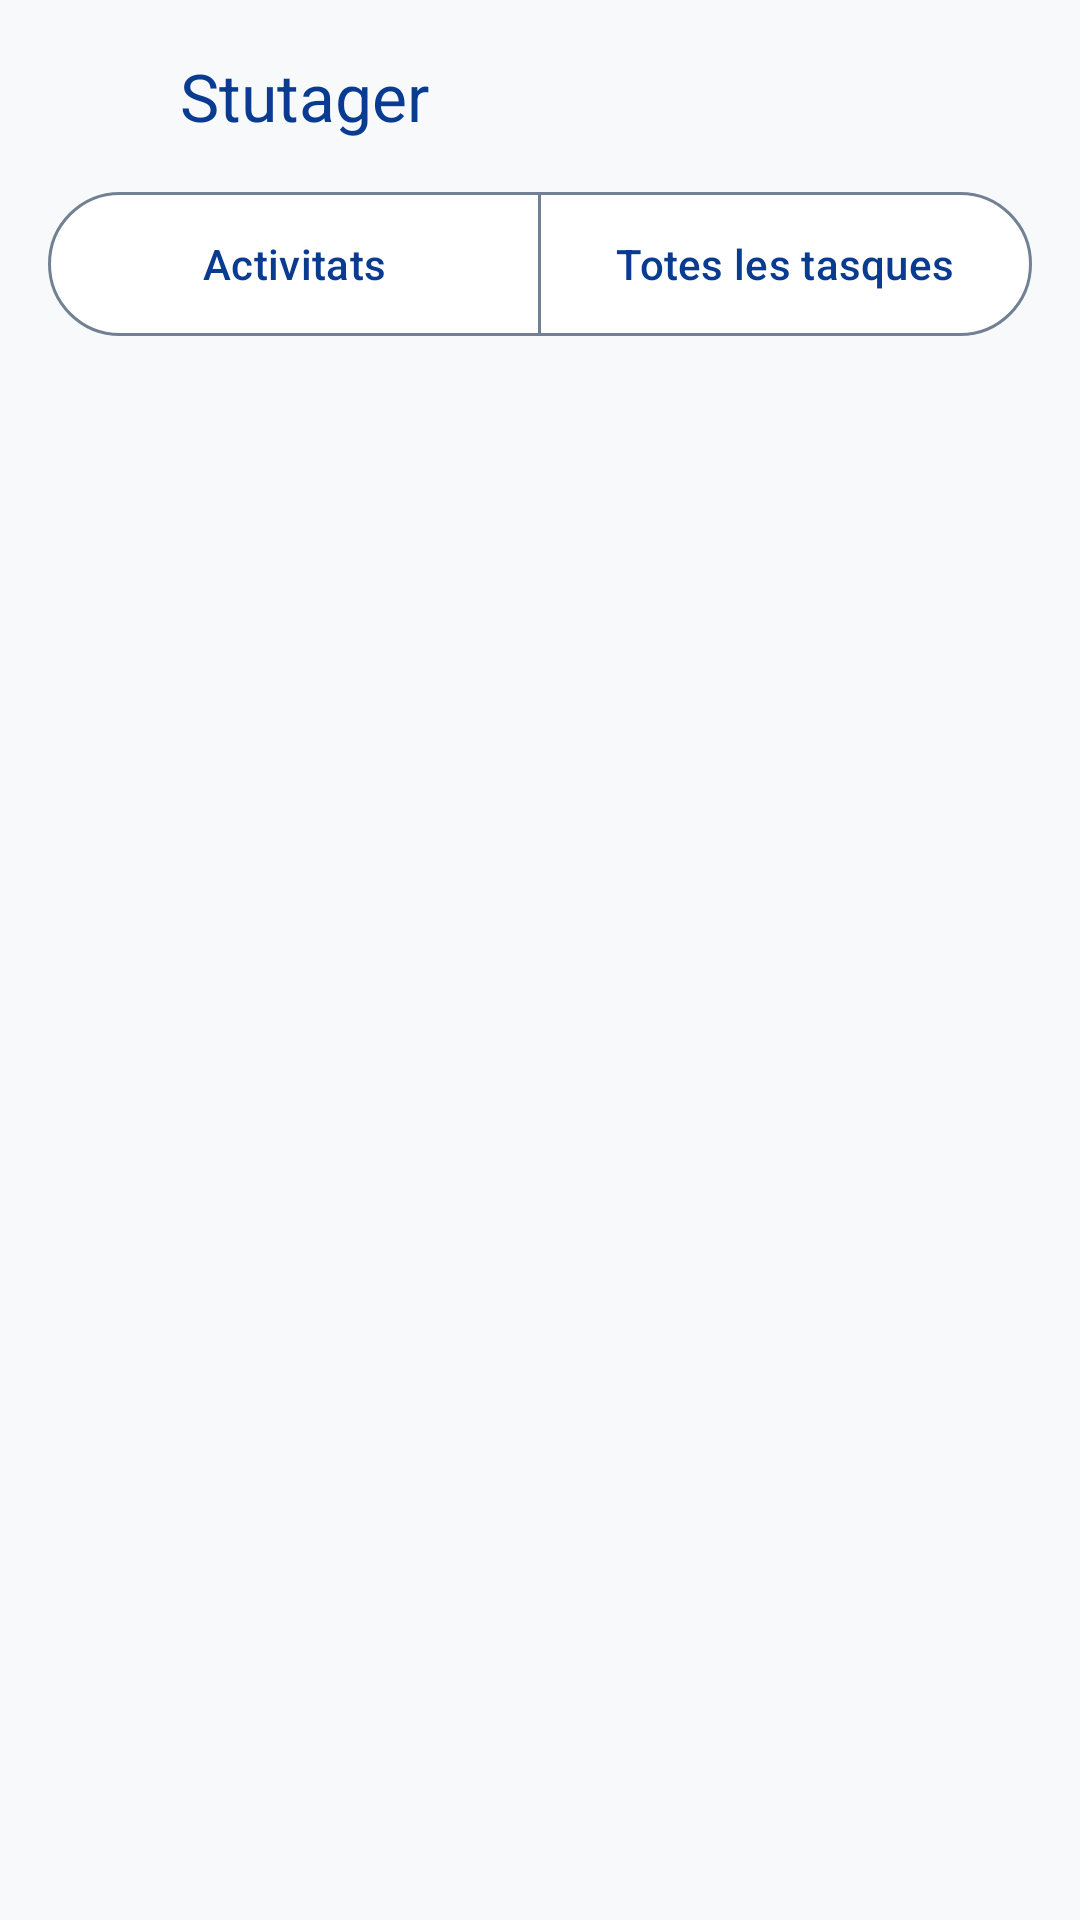

Reconstruct the res/layout file that produces this screen, plus the resources it refers to.
<!-- AndroidManifest.xml: application theme Theme.Stutager -->
<!-- res/layout/activity_main.xml -->
<LinearLayout xmlns:android="http://schemas.android.com/apk/res/android"
    xmlns:app="http://schemas.android.com/apk/res-auto"
    android:layout_width="match_parent"
    android:layout_height="match_parent"
    android:orientation="vertical">

    <com.google.android.material.appbar.MaterialToolbar
        android:id="@+id/mainToolbar"
        android:layout_width="match_parent"
        android:layout_height="wrap_content"
        android:minHeight="?attr/actionBarSize"
        app:navigationIcon="@drawable/ic_back"
        app:navigationIconTint="?attr/colorOnSurface"
        app:navigationContentDescription="@string/back_desc"
        app:title="@string/app_name"
        app:titleTextColor="?attr/colorSecondary" />

    <com.google.android.material.button.MaterialButtonToggleGroup
        android:id="@+id/primaryTabs"
        android:layout_width="match_parent"
        android:layout_height="wrap_content"
        android:layout_marginHorizontal="16dp"
        android:layout_marginBottom="8dp"
        app:selectionRequired="true"
        app:singleSelection="true">

        <com.google.android.material.button.MaterialButton
            android:id="@+id/btnSummary"
            style="?attr/materialButtonOutlinedStyle"
            android:layout_width="0dp"
            android:layout_height="wrap_content"
            android:layout_weight="1"
            android:minHeight="48dp"
            android:insetTop="0dp"
            android:insetBottom="0dp"
            android:text="@string/nav_activities"
            android:textColor="@color/toggle_foreground"
            app:backgroundTint="@color/toggle_background" />

        <com.google.android.material.button.MaterialButton
            android:id="@+id/btnAllTasks"
            style="?attr/materialButtonOutlinedStyle"
            android:layout_width="0dp"
            android:layout_height="wrap_content"
            android:layout_weight="1"
            android:minHeight="48dp"
            android:insetTop="0dp"
            android:insetBottom="0dp"
            android:text="@string/nav_all_tasks"
            android:textColor="@color/toggle_foreground"
            app:backgroundTint="@color/toggle_background" />
    </com.google.android.material.button.MaterialButtonToggleGroup>

    <androidx.fragment.app.FragmentContainerView
        android:id="@+id/fragmentContainer"
        android:layout_width="match_parent"
        android:layout_height="0dp"
        android:layout_weight="1" />
</LinearLayout>
<!-- resources referenced by this layout -->
<resources>
  <!-- drawable ic_back (drawable) -->
  <vector xmlns:android="http://schemas.android.com/apk/res/android"
      android:width="24dp"
      android:height="24dp"
      android:viewportWidth="24"
      android:viewportHeight="24">
      <path
          android:fillColor="@color/text_dark"
          android:pathData="M20,11H7.83l5.59,-5.59L12,4l-8,8 8,8 1.41,-1.41L7.83,13H20v-2z"/>
  </vector>
  <string name="app_name">Stutager</string>
  <string name="back_desc">Torna enrere</string>
  <string name="nav_activities">Activitats</string>
  <string name="nav_all_tasks">Totes les tasques</string>
  <color name="color_primary">#0064CF</color>
  <color name="color_on_primary">#FFFFFF</color>
  <color name="color_primary_container">#D8E7FF</color>
  <color name="color_on_primary_container">#002F65</color>
  <color name="color_secondary">#093B91</color>
  <color name="color_on_secondary">#FFFFFF</color>
  <color name="color_secondary_container">#E0EDFF</color>
  <color name="color_on_secondary_container">#003C96</color>
  <color name="color_tertiary">#0F766E</color>
  <color name="color_on_tertiary">#FFFFFF</color>
  <color name="color_tertiary_container">#CCFBF1</color>
  <color name="color_on_tertiary_container">#00504A</color>
  <color name="color_error">#BA1A1A</color>
  <color name="color_on_error">#FFFFFF</color>
  <color name="color_error_container">#FFDAD6</color>
  <color name="color_on_error_container">#410002</color>
  <color name="color_background">#F8F9FA</color>
  <color name="color_on_background">#0D1B2A</color>
  <color name="color_surface">#FFFFFF</color>
  <color name="color_on_surface">#0D1B2A</color>
  <color name="color_surface_variant">#E0E6EF</color>
  <color name="color_on_surface_variant">#526079</color>
  <color name="color_outline">#728093</color>
  <color name="color_outline_variant">#CBD5E1</color>
  <color name="color_surface_dim">#D8DADF</color>
  <color name="color_surface_bright">#FFFFFF</color>
  <color name="color_surface_container_lowest">#FFFFFF</color>
  <color name="color_surface_container_low">#F4F8FC</color>
  <color name="color_surface_container">#EEF2F7</color>
  <color name="color_surface_container_high">#E8ECF1</color>
  <color name="color_surface_container_highest">#E1E6EB</color>
  <color name="color_inverse_surface">#29313B</color>
  <color name="color_inverse_on_surface">#F1F5FB</color>
  <color name="color_inverse_primary">#ABC7FF</color>
</resources>
